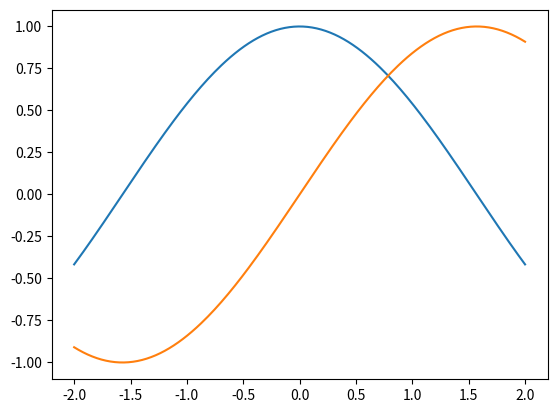

Here is the Python script that generated this plot:
import numpy as np
import matplotlib.pyplot as plt

X = np.linspace(-2, 2, 200, endpoint=True)
C, S = np.cos(X), np.sin(X)

plt.plot(X, C)
plt.plot(X, S)

plt.show()